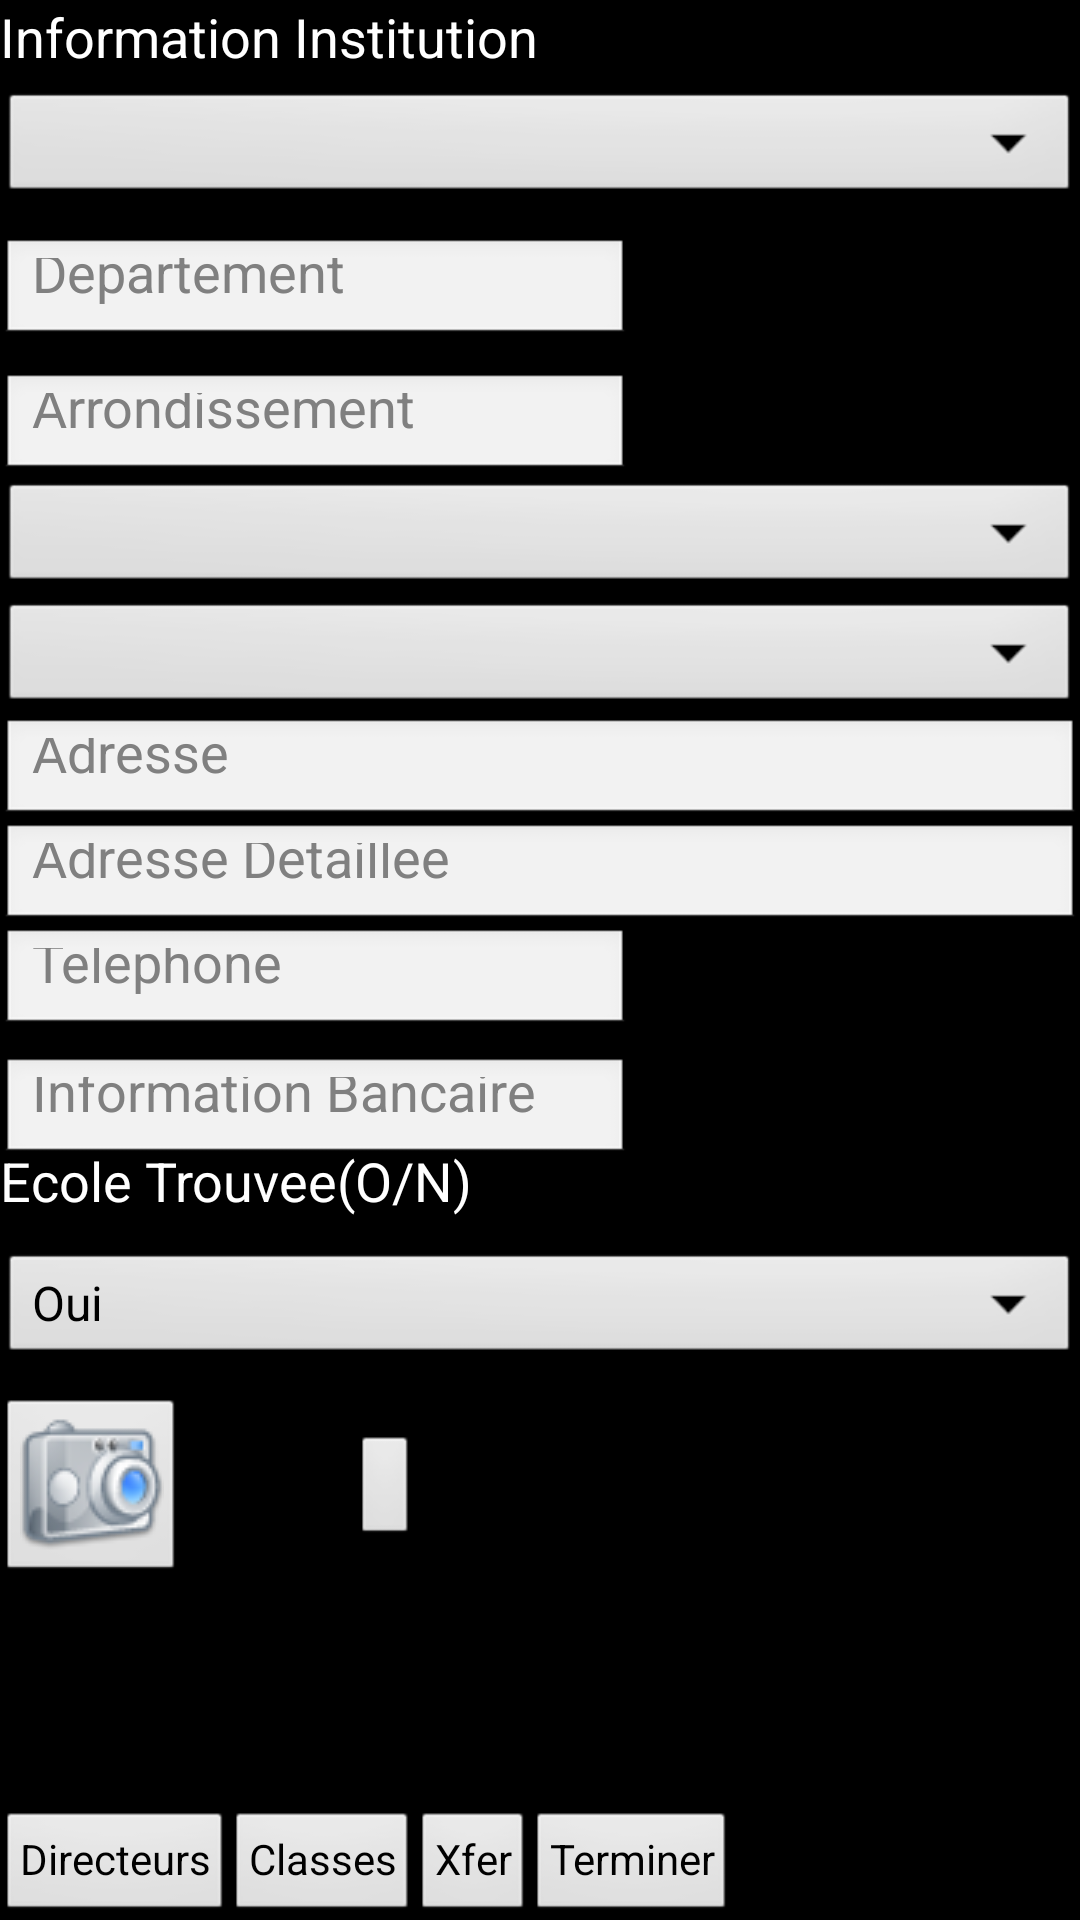

Reconstruct the res/layout file that produces this screen, plus the resources it refers to.
<!-- AndroidManifest.xml: application theme AppTheme -->
<!-- res/layout/activity_psugo_main.xml -->
<ScrollView xmlns:android="http://schemas.android.com/apk/res/android"
    xmlns:tools="http://schemas.android.com/tools"
    android:id="@+id/scroller"
    android:layout_width="fill_parent"
    android:layout_height="fill_parent"
    android:fillViewport="true" >

    

    <RelativeLayout
        android:id="@+id/mainRelative"
        android:layout_width="wrap_content"
        android:layout_height="590dp"
        android:contentDescription="@string/imagePreview"
        tools:context=".PsugoMainActivity" >

        <TextView
            android:id="@+id/textView1"
            android:layout_width="wrap_content"
            android:layout_height="wrap_content"
            android:text="@string/hello_world"
            android:textAppearance="?android:attr/textAppearanceMedium" />

        <EditText
            android:id="@+id/dept"
            android:layout_width="wrap_content"
            android:layout_height="35dp"
            android:layout_alignLeft="@+id/nomEcole"
            android:layout_below="@+id/nomEcole"
            android:layout_marginTop="10dp"
            android:ems="10"
            android:hint="@string/departement" />

        <EditText
            android:id="@+id/arrondissement"
            android:layout_width="wrap_content"
             android:layout_height="35dp"
            android:layout_alignLeft="@+id/adrEcole"
            android:layout_marginTop="10dp"
            android:layout_below="@+id/dept"
            android:ems="10"
            android:hint="@string/arrondissement" />

        <Spinner
            android:id="@+id/nomEcole"
            android:layout_width="match_parent"
            android:layout_height="40dp"
            android:focusable="true"
            android:completionThreshold="1"
			android:dropDownHeight="200dp"
            android:layout_alignLeft="@+id/textView1"
            android:layout_below="@+id/textView1"
            android:layout_marginTop="5dp"
            android:ems="10"
            android:hint="@string/nomEcole"  />


        

        <Button
            android:id="@+id/actionAddDirects"
            style="?android:attr/buttonStyleSmall"
            android:layout_width="wrap_content"
            android:layout_height="wrap_content"
            android:layout_alignParentBottom="true"
            android:text="@string/actionAddDirecteurs" />

        <Button
            android:id="@+id/actionAddClasses"
            style="?android:attr/buttonStyleSmall"
            android:layout_width="wrap_content"
            android:layout_height="wrap_content"
            android:layout_alignParentBottom="true"
            android:layout_toRightOf="@+id/actionAddDirects"
            android:text="@string/actionAddClasses" />

        <Button
            android:id="@+id/actionUploadData"
            style="?android:attr/buttonStyleSmall"
            android:layout_width="wrap_content"
            android:layout_height="wrap_content"
            android:layout_alignParentBottom="true"
            android:layout_toRightOf="@+id/actionAddClasses"
            android:text="@string/actionUploadData" />

        <Spinner
            android:id="@+id/instCommune"
            android:layout_width="match_parent"
            android:layout_alignParentLeft="true"
            android:layout_height="40dp"
            android:layout_below="@+id/arrondissement"
            android:ems="10"
            android:hint="@string/commune"
            android:inputType="text" />

        <Spinner
            android:id="@+id/sectCommunale"
            android:layout_width="match_parent"
            android:layout_alignParentLeft="true"
            android:layout_below="@+id/instCommune"
            android:layout_height="40dp"
            android:ems="10"
            android:hint="@string/sectCommunale"
            android:inputType="text|textCapWords" />

        <EditText
            android:id="@+id/adrEcole"
            android:layout_width="match_parent"
            android:layout_height="35dp"
            android:layout_alignParentLeft="true"
            android:layout_below="@+id/sectCommunale"
            android:ems="10"
            android:hint="@string/adresse"
            android:inputType="text|textCapWords" />

        <EditText
            android:id="@+id/adrDetaillee"
            android:layout_width="match_parent"
             android:layout_height="35dp"
            android:layout_alignParentLeft="true"
            android:layout_below="@+id/adrEcole"
            android:ems="10"
            android:hint="@string/adresseDet" />

        <EditText
            android:id="@+id/phoneEcole"
            android:layout_width="wrap_content"
             android:layout_height="35dp"
            android:layout_alignParentLeft="true"
            android:layout_below="@+id/adrDetaillee"
            android:ems="10"
            android:hint="@string/phone"
            android:inputType="phone" />

        <TextView
            android:id="@+id/textView2"
            android:layout_width="wrap_content"
             android:layout_height="35dp"
            android:layout_alignParentLeft="true"
            android:layout_below="@+id/phoneEcole"
            android:layout_marginTop="37dp"
            android:text="@string/ecoleTrouvee"
            android:textAppearance="?android:attr/textAppearanceMedium" />

        <Spinner
            android:id="@+id/ecoleTrouveeList"
            android:layout_width="match_parent"
            android:layout_height="40dp"
            android:layout_marginTop="0dp"
            android:layout_alignParentLeft="true"
            android:layout_below="@+id/textView2"
            android:entries="@array/ecole_trouvee_array"
            android:prompt="@string/ecoleTrouvee"/>

        <Button
            android:id="@+id/actionSchoolPic"
            style="?android:attr/buttonStyleSmall"
            android:layout_width="wrap_content"
            android:layout_height="wrap_content"
            android:layout_alignParentLeft="true"
            android:layout_below="@+id/ecoleTrouveeList"
            android:layout_marginTop="10dp"
            android:drawableLeft="@drawable/camera"
         />

        <EditText
            android:id="@+id/infoBancaire"
            android:layout_width="wrap_content"
             android:layout_height="35dp"
            android:layout_alignParentLeft="true"
            android:layout_below="@+id/phoneEcole"
            android:layout_marginTop="8dp"
            android:ems="10"
            android:hint="@string/infoBancaire"
            android:inputType="number" />

            <Button
                android:id="@+id/cin"
                style="?android:attr/buttonStyleSmall"
                android:layout_width="wrap_content"
                android:layout_height="wrap_content"
                android:layout_alignBaseline="@+id/actionSchoolPic"
                android:layout_alignBottom="@+id/actionSchoolPic"
                android:layout_alignRight="@+id/actionAddClasses"
                android:drawableLeft="@drawable/notes" />



            <Button
                android:id="@+id/actionDone"
                style="?android:attr/buttonStyleSmall"
                android:layout_width="wrap_content"
                android:layout_height="wrap_content"
                android:layout_alignParentBottom="true"
                android:layout_toRightOf="@+id/actionUploadData"
                android:text="@string/actionDone" />

    </RelativeLayout>

</ScrollView>
<!-- resources referenced by this layout -->
<resources>
  <string-array name="ecole_trouvee_array">
          <item>Oui</item>
          <item>Non</item>
      </string-array>
  <!-- drawable camera: png bitmap (drawable, 4164 bytes) -->
  <string name="actionAddClasses">Classes</string>
  <string name="actionAddDirecteurs">Directeurs</string>
  <string name="actionDone">Terminer</string>
  <string name="actionSchoolPic">Photos Institutions</string>
  <string name="actionUploadData">Xfer</string>
  <string name="adresse">Adresse </string>
  <string name="adresseDet">Adresse Detaillee </string>
  <string name="arrondissement">Arrondissement</string>
  <string name="commune">Commune</string>
  <string name="departement">Departement</string>
  <string name="ecoleTrouvee">Ecole Trouvee(O/N)</string>
  <string name="hello_world">Information Institution</string>
  <string name="imagePreview">Visionner Photo</string>
  <string name="infoBancaire">Information Bancaire</string>
  <string name="nomEcole">Nom Institution</string>
  <string name="phone">Telephone</string>
  <string name="sectCommunale">Section Communale</string>
  <style name="AppTheme" parent="android:Theme">
      
          
      </style>
</resources>
